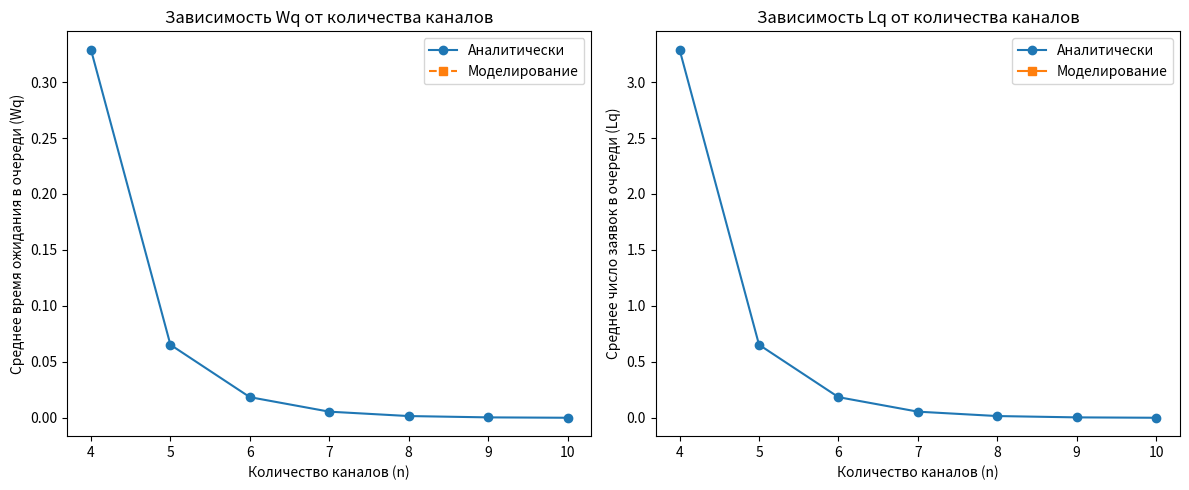

Here is the Python script that generated this plot:
import numpy as np
import matplotlib.pyplot as plt
from math import factorial


# Функция для аналитических расчётов характеристик М/M/n системы
def analytical_mm_n(lam, mu, n):
    """
    lam - интенсивность входящего потока заявок (λ)
    mu  - интенсивность обслуживания одного канала (μ)
    n   - число каналов (окошек)
    """
    a = lam / mu  # Общая нагрузка
    rho = lam / (n * mu)  # Коэффициент загрузки системы (при условии ρ < 1)

    # Вычисляем сумму для k=0,...,n-1
    sum_terms = sum([a ** k / factorial(k) for k in range(n)])
    # Формула для P0 (вероятность, что система пуста)
    if rho < 1:
        P0 = 1 / (sum_terms + (a ** n / factorial(n)) * (1 / (1 - rho)))
        # Вероятность ожидания (все серверы заняты)
        Pw = (a ** n / factorial(n)) * (1 / (1 - rho)) * P0
        # Среднее число заявок в очереди
        Lq = Pw * rho / (1 - rho)
        # Среднее время ожидания (Wq = Lq/λ)
        Wq = Lq / lam
        # Среднее время пребывания в системе (W = Wq + 1/μ)
        W = Wq + 1 / mu
    else:
        P0 = Pw = Lq = Wq = W = None  # Система неустойчива при ρ >= 1
    return P0, Pw, Lq, Wq, W


# Функция имитационного моделирования М/M/n системы
def simulate_mm_n(lam, mu, n, simulation_time):
    """
    lam             - интенсивность входящего потока (λ)
    mu              - интенсивность обслуживания (μ) одного канала
    n               - количество каналов
    simulation_time - общее время моделирования (например, 10000 часов)

    Возвращает: среднее время ожидания, среднее время пребывания в системе, среднюю длину очереди.
    """
    time = 0.0
    # Планируем первое поступление
    next_arrival = np.random.exponential(1 / lam)
    # Инициализируем время завершения обслуживания для каждого канала (сначала все свободны)
    servers = [np.inf] * n
    queue = []  # Очередь для ожидающих заявок

    # Для расчёта статистик будем собирать времена ожидания и пребывания в системе
    waiting_times = []
    system_times = []
    # Для расчёта среднего числа заявок в очереди по времени – регистрируем изменения
    time_points = [0.0]
    queue_lengths = [0]

    # Основной цикл имитации
    while time < simulation_time:
        next_departure = min(servers)  # ближайшее завершение обслуживания среди каналов
        # Событие поступления происходит, если время следующего поступления меньше времени следующего завершения
        if next_arrival < next_departure and next_arrival < simulation_time:
            time = next_arrival
            time_points.append(time)
            queue_lengths.append(len(queue))

            # Ищем свободный канал (тот, у которого время завершения ≤ текущему времени)
            free_server = None
            for i in range(n):
                if servers[i] <= time:
                    free_server = i
                    break
            if free_server is not None:
                # Если канал свободен – заявка обслуживается сразу
                service_time = np.random.exponential(1 / mu)
                servers[free_server] = time + service_time
                waiting_times.append(0.0)  # без ожидания
                system_times.append(service_time)
            else:
                # Если все каналы заняты, заявка идёт в очередь
                queue.append(time)
            # Планируем следующее поступление
            next_arrival = time + np.random.exponential(1 / lam)
        else:
            # Событие завершения обслуживания
            time = next_departure
            time_points.append(time)
            queue_lengths.append(len(queue))
            # Определяем, какой канал освободился
            server_index = servers.index(next_departure)
            if queue:
                # Если в очереди есть заявка – начинаем обслуживание первой
                arrival_time = queue.pop(0)
                waiting_time = time - arrival_time
                waiting_times.append(waiting_time)
                service_time = np.random.exponential(1 / mu)
                servers[server_index] = time + service_time
                system_times.append(waiting_time + service_time)
            else:
                # Если очереди пусто – канал остаётся свободным
                servers[server_index] = np.inf

    # Расчёт среднего числа заявок в очереди (time-weighted average)
    total_time = 0.0
    area = 0.0
    for i in range(1, len(time_points)):
        dt = time_points[i] - time_points[i - 1]
        area += queue_lengths[i - 1] * dt
        total_time += dt
    avg_queue_length = area / total_time if total_time > 0 else 0

    avg_waiting_time = np.mean(waiting_times) if waiting_times else 0
    avg_system_time = np.mean(system_times) if system_times else 0

    return avg_waiting_time, avg_system_time, avg_queue_length


# Основные параметры задачи:
lam = 10.0  # интенсивность входящего потока (10 заявок/час)
mu = 3.0  # интенсивность обслуживания (3 заявки/час на один канал)
n = 4  # начальное количество каналов (например, 4 окошка)
simulation_time = 10000.0  # время моделирования (часов)

# АНАЛИТИЧЕСКИЕ РАСЧЁТЫ:
P0, Pw, Lq, Wq, W = analytical_mm_n(lam, mu, n)
print("Аналитические результаты для n =", n)
print("Вероятность простоя (P0):", P0)
print("Вероятность ожидания (Pw):", Pw)
print("Среднее число заявок в очереди (Lq):", Lq)
print("Среднее время ожидания в очереди (Wq):", Wq)
print("Среднее время пребывания заявки в системе (W):", W)

# ИМИТАЦИЯ ДЛЯ n = 4:
avg_wait, avg_sys, avg_queue = simulate_mm_n(lam, mu, n, simulation_time)
print("\nРезультаты моделирования для n =", n)
print("Среднее время ожидания в очереди:", avg_wait)
print("Среднее время пребывания в системе:", avg_sys)
print("Средняя длина очереди:", avg_queue)

# АНАЛИЗ ВЛИЯНИЯ КОЛИЧЕСТВА КАНАЛОВ:
# Рассмотрим изменение характеристик при изменении числа каналов от 1 до 10
ns = range(1, 11)
analytical_waits = []
analytical_queue_lengths = []
simulation_waits = []
simulation_queue_lengths = []

for channels in ns:
    # Аналитические расчёты
    _, _, Lq_temp, Wq_temp, _ = analytical_mm_n(lam, mu, channels)
    if Wq_temp is None:
        analytical_waits.append(np.nan)
        analytical_queue_lengths.append(np.nan)
    else:
        analytical_waits.append(Wq_temp)
        analytical_queue_lengths.append(Lq_temp)
    # Моделирование
    sim_wait, _, sim_queue = simulate_mm_n(lam, mu, channels, simulation_time)
    simulation_waits.append(sim_wait)
    simulation_queue_lengths.append(sim_queue)

# Построение графика зависимости среднего времени ожидания от числа каналов
plt.figure(figsize=(12, 5))
plt.subplot(1, 2, 1)
plt.plot(ns, analytical_waits, 'o-', label="Аналитически", marker='o')
plt.plot(ns, simulation_waits, 's-', label="Моделирование", linestyle='dashed',  marker='s')
plt.xlabel("Количество каналов (n)")
plt.ylabel("Среднее время ожидания в очереди (Wq)")
plt.title("Зависимость Wq от количества каналов")
plt.legend()

# Построение графика зависимости длины очереди от числа каналов
plt.subplot(1, 2, 2)
plt.plot(ns, analytical_queue_lengths, 'o-', label="Аналитически")
plt.plot(ns, simulation_queue_lengths, 's-', label="Моделирование")
plt.xlabel("Количество каналов (n)")
plt.ylabel("Среднее число заявок в очереди (Lq)")
plt.title("Зависимость Lq от количества каналов")
plt.legend()

plt.tight_layout()
plt.show()
